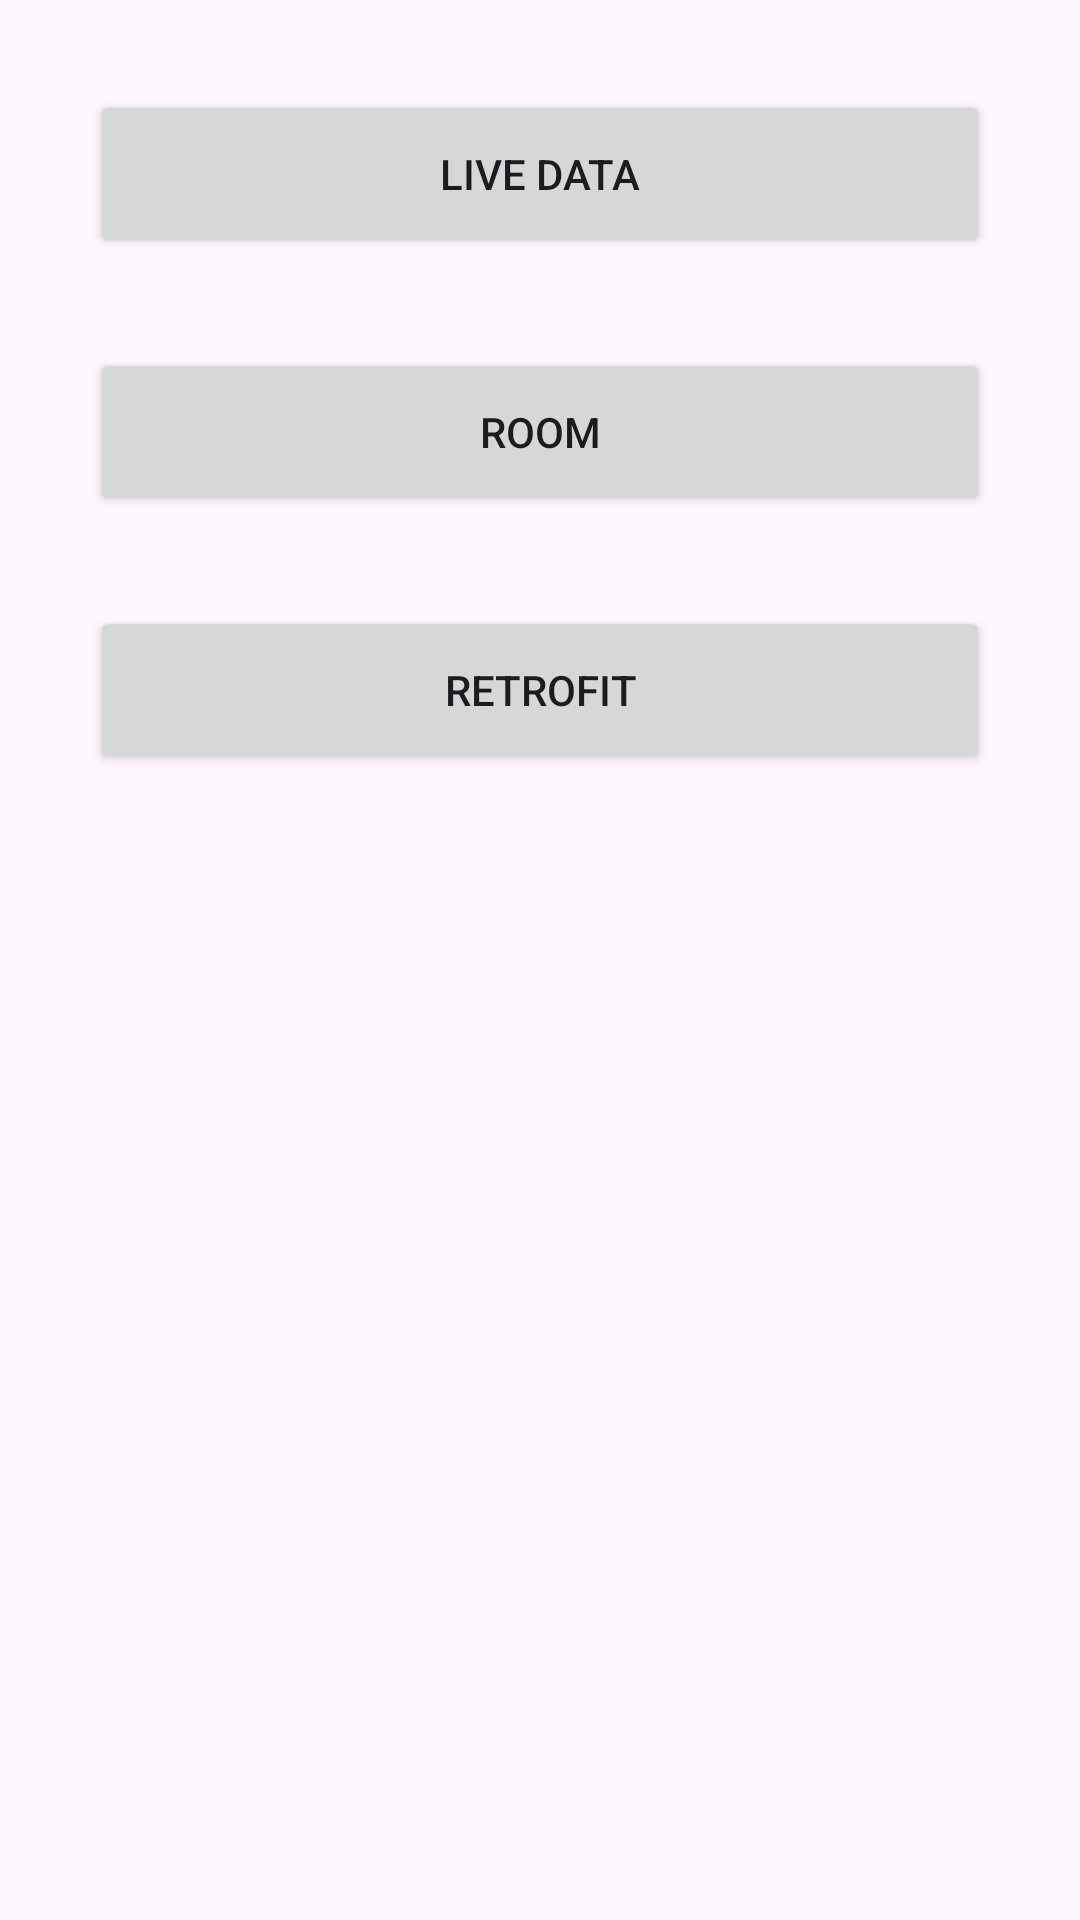

The Android layout XML behind this screen, and the referenced resources:
<!-- AndroidManifest.xml: application theme Theme.XMLCleanArch -->
<!-- res/layout/activity_main.xml -->
<?xml version="1.0" encoding="utf-8"?>
<androidx.constraintlayout.widget.ConstraintLayout xmlns:android="http://schemas.android.com/apk/res/android"
    xmlns:app="http://schemas.android.com/apk/res-auto"
    xmlns:tools="http://schemas.android.com/tools"
    android:id="@+id/main"
    android:layout_width="match_parent"
    android:layout_height="match_parent"
    tools:context=".MainActivity"
    android:layout_marginTop="50dp">

    <Button
        android:id="@+id/btnLiveData"
        android:layout_width="0dp"
        android:layout_height="56dp"
        app:layout_constraintEnd_toEndOf="parent"
        app:layout_constraintStart_toStartOf="parent"
        app:layout_constraintTop_toTopOf="parent"
        android:layout_margin="30dp"
        android:text="@string/live_data"/>
    <Button
        android:id="@+id/btnRoom"
        android:layout_width="0dp"
        android:layout_height="56dp"
        app:layout_constraintEnd_toEndOf="parent"
        app:layout_constraintStart_toStartOf="parent"
        app:layout_constraintTop_toBottomOf="@+id/btnLiveData"
        android:layout_margin="30dp"
        android:text="@string/room"/>
    <Button
        android:id="@+id/btnRetrofit"
        android:layout_width="0dp"
        android:layout_height="56dp"
        app:layout_constraintEnd_toEndOf="parent"
        app:layout_constraintStart_toStartOf="parent"
        app:layout_constraintTop_toBottomOf="@+id/btnRoom"
        android:layout_margin="30dp"
        android:text="@string/retrofit"/>

</androidx.constraintlayout.widget.ConstraintLayout>
<!-- resources referenced by this layout -->
<resources>
  <string name="live_data">Live Data</string>
  <string name="retrofit">Retrofit</string>
  <string name="room">Room</string>
  <style name="Theme.XMLCleanArch" parent="Base.Theme.XMLCleanArch" />
  <style name="Base.Theme.XMLCleanArch" parent="Theme.Material3.DayNight.NoActionBar">
          
          
      </style>
</resources>
